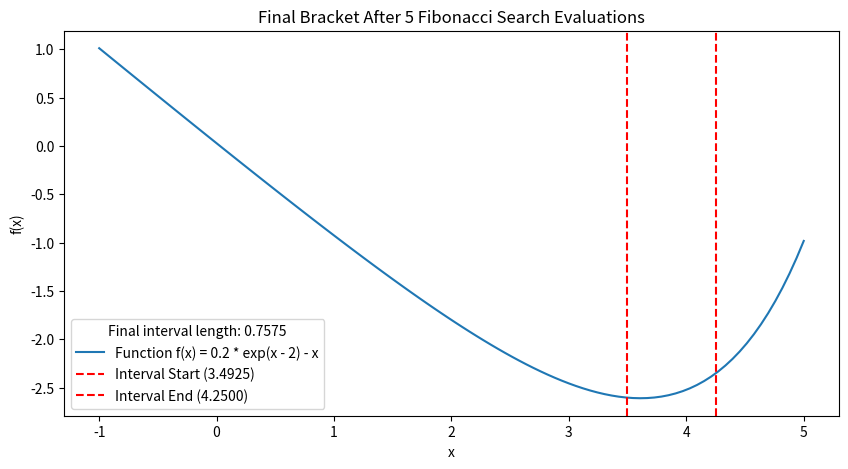

The matplotlib source for this figure:
import numpy as np
import matplotlib.pyplot as plt

# function we search on
def f(x):
    return 0.2 * np.exp(x - 2) - x

# Fibonacci Search
def fibonacci_search(f, a, b, n, epsilon=0.01):
    phi = (1 + np.sqrt(5)) / 2
    s = (1 - np.sqrt(5)) / (1 + np.sqrt(5))
    rho = (1 - s ** n) / (phi * (1 - s ** (n + 1)))
    d = rho * b + (1 - rho) * a
    yd = f(d)
    
    for i in range(1, n):
        if i == n - 1:
            c = epsilon * a + (1 - epsilon) * d
        else:
            c = rho * a + (1 - rho) * b
        
        yc = f(c)
        
        if yc < yd:
            b = d
            d = c
            yd = yc
        else:
            a = b
            b = c
        
        rho = (1 - s ** (n - i)) / (phi * (1 - s ** (n - i + 1)))
    
    return (a, b) if a < b else (b, a)

# graph func
def visualize_fibonacci_search():
    a, b = -1, 5
    n = 5
    
    interval_start, interval_end = fibonacci_search(f, a, b, n)
    x = np.linspace(a, b, 100)
    y = f(x)
    final_interval_length = interval_end - interval_start
    
    plt.figure(figsize=(10, 5))
    plt.plot(x, y, label='Function f(x) = 0.2 * exp(x - 2) - x')

    # final bracket plot
    plt.axvline(interval_start, color='r', linestyle='--', label=f'Interval Start ({interval_start:.4f})')
    plt.axvline(interval_end, color='r', linestyle='--', label=f'Interval End ({interval_end:.4f})')
    
    plt.xlabel('x')
    plt.ylabel('f(x)')
    plt.legend(title=f'Final interval length: {final_interval_length:.4f}')
    plt.title('Final Bracket After 5 Fibonacci Search Evaluations')
    plt.show()

# graph function call
visualize_fibonacci_search()